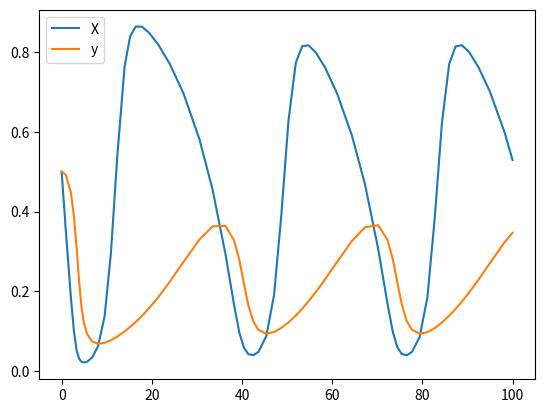

This chart was generated by the following Python code:
import scipy
import matplotlib.pyplot as plt
a =1
b =0.1
d =0.1

def ode(t,y,a,b,d): #Keeping t in in case our ode reuires it
    dx_dt = y[0]*(1-y[0]) - (a*y[0]*y[1])/(d+y[0])
    dy_dt = b*y[1]*(1-(y[1]/y[0]))

    return [dx_dt, dy_dt]

# SOlving the ode
predator = scipy.integrate.solve_ivp(ode,[0, 100],[0.5,0.5],args=[1,0.1,0.1], rtol = 1e-4)
#Plotting ODE
plt.plot(predator.t,predator.y[0,:], label = 'X')
plt.plot(predator.t,predator.y[1,:], label = 'y')
plt.legend()
plt.show()


def shooting(x): #Finds the points and time period of the limit cycle
    condition_1 = x[:2]- scipy.integrate.solve_ivp(ode,[0, x[2]],x[:2],args=[a,b,d], rtol = 1e-4).y[:,-1]
    condition_2 = ode(0,x[:2],a,b,d)[0] 

    return [*condition_1,condition_2] # THe * gets rid of the list within

initial_guess = [0.8, 0.2,30]
result = scipy.optimize.root(shooting, x0 = initial_guess)

print(result.x)
